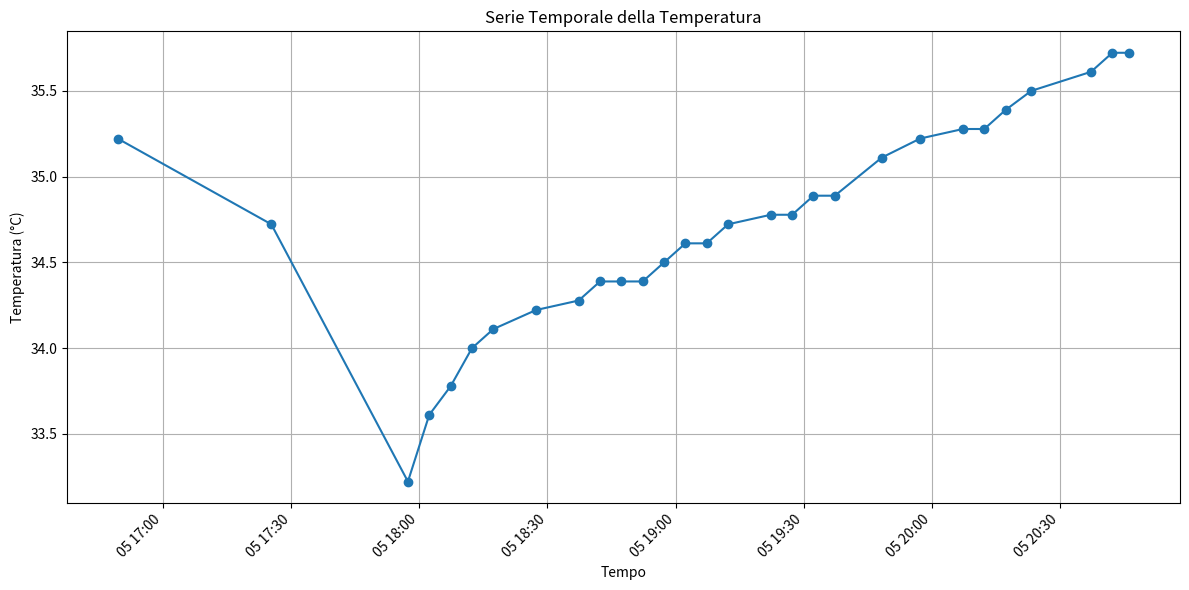

This chart was generated by the following Python code:
# Executed Code (Repaired)
# This code runs in a sandbox with injected variables (vitals, np, plt, etc.)

import numpy as np
import pandas as pd
import matplotlib.pyplot as plt
import seaborn as sns
from scipy import stats
import datetime

# Helper function to simulate sandbox save_plot
def save_plot(filename, fig=None, **kwargs):
    if not filename.endswith('.png'): filename += '.png'
    if fig is None: fig = plt.gcf()
    fig.savefig(filename, **kwargs)
    plt.close(fig)
    print(f'Saved plot to {filename}')

# Injected Variables
visit_id = '99786932'
age = 79
gender = 'F'
ethnicity = 'Asian (Non-Hispanic/Non-Latino)'
heart_rate = [(datetime.datetime(2221, 4, 5, 16, 48, 19), 76.0), (datetime.datetime(2221, 4, 5, 16, 49, 19), 73.2542372881356), (datetime.datetime(2221, 4, 5, 16, 50, 19), 73.1206896551724), (datetime.datetime(2221, 4, 5, 16, 51, 19), 79.728813559322), (datetime.datetime(2221, 4, 5, 16, 52, 19), 75.3620689655172), (datetime.datetime(2221, 4, 5, 16, 53, 19), 73.9122807017544), (datetime.datetime(2221, 4, 5, 16, 54, 19), 72.125), (datetime.datetime(2221, 4, 5, 16, 55, 19), 71.8275862068966), (datetime.datetime(2221, 4, 5, 16, 56, 19), 72.6101694915254), (datetime.datetime(2221, 4, 5, 16, 57, 19), 71.7457627118644), (datetime.datetime(2221, 4, 5, 16, 58, 19), 69.8103448275862), (datetime.datetime(2221, 4, 5, 16, 59, 19), 69.4745762711864), (datetime.datetime(2221, 4, 5, 17, 0, 19), 69.2068965517241), (datetime.datetime(2221, 4, 5, 17, 1, 19), 75.3829787234043), (datetime.datetime(2221, 4, 5, 17, 2, 19), 67.8135593220339), (datetime.datetime(2221, 4, 5, 17, 3, 19), 68.0344827586207), (datetime.datetime(2221, 4, 5, 17, 4, 19), 67.1864406779661), (datetime.datetime(2221, 4, 5, 17, 5, 19), 68.9137931034483), (datetime.datetime(2221, 4, 5, 17, 6, 19), 70.5593220338983), (datetime.datetime(2221, 4, 5, 17, 7, 19), 71.6779661016949), (datetime.datetime(2221, 4, 5, 17, 8, 19), 71.12), (datetime.datetime(2221, 4, 5, 17, 9, 19), 70.1754385964912), (datetime.datetime(2221, 4, 5, 17, 10, 19), 69.2931034482759), (datetime.datetime(2221, 4, 5, 17, 11, 19), 69.9661016949153), (datetime.datetime(2221, 4, 5, 17, 12, 19), 68.6949152542373), (datetime.datetime(2221, 4, 5, 17, 13, 19), 68.7931034482759), (datetime.datetime(2221, 4, 5, 17, 14, 19), 69.6440677966102), (datetime.datetime(2221, 4, 5, 17, 15, 19), 70.3275862068966), (datetime.datetime(2221, 4, 5, 17, 16, 19), 70.5), (datetime.datetime(2221, 4, 5, 17, 17, 19), 71.6034482758621), (datetime.datetime(2221, 4, 5, 17, 18, 19), 72.2372881355932), (datetime.datetime(2221, 4, 5, 17, 19, 19), 69.5932203389831), (datetime.datetime(2221, 4, 5, 17, 20, 19), 69.2962962962963), (datetime.datetime(2221, 4, 5, 17, 21, 19), 71.1489361702128), (datetime.datetime(2221, 4, 5, 17, 22, 19), 72.1896551724138), (datetime.datetime(2221, 4, 5, 17, 23, 19), 70.5777777777778), (datetime.datetime(2221, 4, 5, 17, 24, 19), 72.4814814814815), (datetime.datetime(2221, 4, 5, 17, 25, 19), 75.4883720930233), (datetime.datetime(2221, 4, 5, 17, 26, 19), 70.9661016949153), (datetime.datetime(2221, 4, 5, 17, 27, 19), 74.425), (datetime.datetime(2221, 4, 5, 17, 28, 19), 73.135593220339), (datetime.datetime(2221, 4, 5, 17, 29, 19), 69.8793103448276), (datetime.datetime(2221, 4, 5, 17, 30, 19), 68.3898305084746), (datetime.datetime(2221, 4, 5, 17, 31, 19), 68.4915254237288), (datetime.datetime(2221, 4, 5, 17, 32, 19), 68.0), (datetime.datetime(2221, 4, 5, 17, 33, 19), 68.7457627118644), (datetime.datetime(2221, 4, 5, 17, 34, 19), 68.3389830508475), (datetime.datetime(2221, 4, 5, 17, 35, 19), 67.1034482758621), (datetime.datetime(2221, 4, 5, 17, 36, 19), 67.3559322033898), (datetime.datetime(2221, 4, 5, 17, 37, 19), 68.6724137931035), (datetime.datetime(2221, 4, 5, 17, 38, 19), 67.864406779661), (datetime.datetime(2221, 4, 5, 17, 39, 19), 70.1914893617021), (datetime.datetime(2221, 4, 5, 17, 40, 19), 71.5172413793104), (datetime.datetime(2221, 4, 5, 17, 41, 19), 70.9152542372882), (datetime.datetime(2221, 4, 5, 17, 42, 19), 70.2068965517242), (datetime.datetime(2221, 4, 5, 17, 43, 19), 70.2181818181818), (datetime.datetime(2221, 4, 5, 17, 44, 19), 70.6923076923077), (datetime.datetime(2221, 4, 5, 17, 45, 19), 70.2545454545455), (datetime.datetime(2221, 4, 5, 17, 46, 19), 69.8), (datetime.datetime(2221, 4, 5, 17, 47, 19), 69.9310344827586), (datetime.datetime(2221, 4, 5, 17, 48, 19), 70.6949152542373), (datetime.datetime(2221, 4, 5, 17, 49, 19), 69.7796610169492), (datetime.datetime(2221, 4, 5, 17, 50, 19), 68.8793103448276), (datetime.datetime(2221, 4, 5, 17, 51, 19), 71.24), (datetime.datetime(2221, 4, 5, 17, 52, 19), 72.7254901960784), (datetime.datetime(2221, 4, 5, 17, 53, 19), 72.271186440678), (datetime.datetime(2221, 4, 5, 17, 54, 19), 70.5172413793104), (datetime.datetime(2221, 4, 5, 17, 55, 19), 71.3559322033898), (datetime.datetime(2221, 4, 5, 17, 56, 19), 68.3220338983051), (datetime.datetime(2221, 4, 5, 17, 57, 19), 71.5172413793104), (datetime.datetime(2221, 4, 5, 17, 58, 19), 71.9491525423729), (datetime.datetime(2221, 4, 5, 17, 59, 19), 70.6724137931035), (datetime.datetime(2221, 4, 5, 18, 0, 19), 74.8305084745763), (datetime.datetime(2221, 4, 5, 18, 1, 19), 73.864406779661), (datetime.datetime(2221, 4, 5, 18, 2, 19), 73.3103448275862), (datetime.datetime(2221, 4, 5, 18, 3, 19), 72.0847457627119), (datetime.datetime(2221, 4, 5, 18, 4, 19), 71.551724137931), (datetime.datetime(2221, 4, 5, 18, 5, 19), 72.5254237288136), (datetime.datetime(2221, 4, 5, 18, 6, 19), 71.6779661016949), (datetime.datetime(2221, 4, 5, 18, 7, 19), 71.4827586206897), (datetime.datetime(2221, 4, 5, 18, 8, 19), 71.5932203389831), (datetime.datetime(2221, 4, 5, 18, 9, 19), 70.4310344827586), (datetime.datetime(2221, 4, 5, 18, 10, 19), 70.5254237288136), (datetime.datetime(2221, 4, 5, 18, 11, 19), 71.6101694915254), (datetime.datetime(2221, 4, 5, 18, 12, 19), 71.448275862069), (datetime.datetime(2221, 4, 5, 18, 13, 19), 68.728813559322), (datetime.datetime(2221, 4, 5, 18, 14, 19), 71.1206896551724), (datetime.datetime(2221, 4, 5, 18, 15, 19), 70.9661016949153), (datetime.datetime(2221, 4, 5, 18, 16, 19), 70.0338983050848), (datetime.datetime(2221, 4, 5, 18, 17, 19), 68.1724137931035), (datetime.datetime(2221, 4, 5, 18, 18, 19), 68.1525423728814), (datetime.datetime(2221, 4, 5, 18, 19, 19), 68.2586206896552), (datetime.datetime(2221, 4, 5, 18, 20, 19), 68.6949152542373), (datetime.datetime(2221, 4, 5, 18, 21, 19), 67.7586206896552), (datetime.datetime(2221, 4, 5, 18, 22, 19), 67.6949152542373), (datetime.datetime(2221, 4, 5, 18, 23, 19), 67.7966101694915), (datetime.datetime(2221, 4, 5, 18, 24, 19), 71.1724137931035), (datetime.datetime(2221, 4, 5, 18, 25, 19), 75.2542372881356), (datetime.datetime(2221, 4, 5, 18, 26, 19), 72.5344827586207), (datetime.datetime(2221, 4, 5, 18, 27, 19), 72.6949152542373), (datetime.datetime(2221, 4, 5, 18, 28, 19), 71.1694915254237), (datetime.datetime(2221, 4, 5, 18, 29, 19), 69.3620689655172), (datetime.datetime(2221, 4, 5, 18, 30, 19), 69.2033898305085), (datetime.datetime(2221, 4, 5, 18, 31, 19), 71.1034482758621), (datetime.datetime(2221, 4, 5, 18, 32, 19), 69.4745762711864), (datetime.datetime(2221, 4, 5, 18, 33, 19), 69.7627118644068), (datetime.datetime(2221, 4, 5, 18, 34, 19), 69.4310344827586), (datetime.datetime(2221, 4, 5, 18, 35, 19), 71.4576271186441), (datetime.datetime(2221, 4, 5, 18, 36, 19), 72.2068965517241), (datetime.datetime(2221, 4, 5, 18, 37, 19), 70.2203389830509), (datetime.datetime(2221, 4, 5, 18, 38, 19), 68.406779661017), (datetime.datetime(2221, 4, 5, 18, 39, 19), 69.1379310344828), (datetime.datetime(2221, 4, 5, 18, 40, 19), 69.0338983050848), (datetime.datetime(2221, 4, 5, 18, 41, 19), 68.448275862069), (datetime.datetime(2221, 4, 5, 18, 42, 19), 67.6779661016949), (datetime.datetime(2221, 4, 5, 18, 43, 19), 68.3728813559322), (datetime.datetime(2221, 4, 5, 18, 44, 19), 67.0172413793104), (datetime.datetime(2221, 4, 5, 18, 45, 19), 68.0), (datetime.datetime(2221, 4, 5, 18, 46, 19), 68.4310344827586), (datetime.datetime(2221, 4, 5, 18, 47, 19), 67.4406779661017), (datetime.datetime(2221, 4, 5, 18, 48, 19), 68.6101694915254), (datetime.datetime(2221, 4, 5, 18, 49, 19), 66.8965517241379), (datetime.datetime(2221, 4, 5, 18, 50, 19), 68.9491525423729), (datetime.datetime(2221, 4, 5, 18, 51, 19), 70.7413793103448), (datetime.datetime(2221, 4, 5, 18, 52, 19), 67.9830508474576), (datetime.datetime(2221, 4, 5, 18, 53, 19), 68.1864406779661), (datetime.datetime(2221, 4, 5, 18, 54, 19), 67.5344827586207), (datetime.datetime(2221, 4, 5, 18, 55, 19), 67.0677966101695), (datetime.datetime(2221, 4, 5, 18, 56, 19), 66.7931034482759), (datetime.datetime(2221, 4, 5, 18, 57, 19), 66.8135593220339), (datetime.datetime(2221, 4, 5, 18, 58, 19), 67.6551724137931), (datetime.datetime(2221, 4, 5, 18, 59, 19), 67.8305084745763), (datetime.datetime(2221, 4, 5, 19, 0, 19), 65.2542372881356), (datetime.datetime(2221, 4, 5, 19, 1, 19), 67.6896551724138), (datetime.datetime(2221, 4, 5, 19, 2, 19), 68.2203389830509), (datetime.datetime(2221, 4, 5, 19, 3, 19), 67.8275862068966), (datetime.datetime(2221, 4, 5, 19, 4, 19), 65.593220338983), (datetime.datetime(2221, 4, 5, 19, 5, 19), 67.1864406779661), (datetime.datetime(2221, 4, 5, 19, 6, 19), 69.6206896551724), (datetime.datetime(2221, 4, 5, 19, 7, 19), 69.2542372881356), (datetime.datetime(2221, 4, 5, 19, 8, 19), 70.7758620689655), (datetime.datetime(2221, 4, 5, 19, 9, 19), 66.864406779661), (datetime.datetime(2221, 4, 5, 19, 10, 19), 65.3050847457627), (datetime.datetime(2221, 4, 5, 19, 11, 19), 68.5172413793104), (datetime.datetime(2221, 4, 5, 19, 12, 19), 69.7627118644068), (datetime.datetime(2221, 4, 5, 19, 13, 19), 68.8620689655172), (datetime.datetime(2221, 4, 5, 19, 14, 19), 64.5762711864407), (datetime.datetime(2221, 4, 5, 19, 15, 19), 67.4406779661017), (datetime.datetime(2221, 4, 5, 19, 16, 19), 67.8620689655172), (datetime.datetime(2221, 4, 5, 19, 17, 19), 65.2881355932203), (datetime.datetime(2221, 4, 5, 19, 18, 19), 64.5344827586207), (datetime.datetime(2221, 4, 5, 19, 19, 19), 68.6779661016949), (datetime.datetime(2221, 4, 5, 19, 20, 19), 72.6779661016949), (datetime.datetime(2221, 4, 5, 19, 21, 19), 68.4137931034483), (datetime.datetime(2221, 4, 5, 19, 22, 19), 65.7118644067797), (datetime.datetime(2221, 4, 5, 19, 23, 19), 67.1551724137931), (datetime.datetime(2221, 4, 5, 19, 24, 19), 69.8135593220339), (datetime.datetime(2221, 4, 5, 19, 25, 19), 65.5172413793104), (datetime.datetime(2221, 4, 5, 19, 26, 19), 68.864406779661), (datetime.datetime(2221, 4, 5, 19, 27, 19), 71.9661016949153), (datetime.datetime(2221, 4, 5, 19, 28, 19), 69.9655172413793), (datetime.datetime(2221, 4, 5, 19, 29, 19), 67.3728813559322), (datetime.datetime(2221, 4, 5, 19, 30, 19), 65.7586206896552), (datetime.datetime(2221, 4, 5, 19, 31, 19), 65.4576271186441), (datetime.datetime(2221, 4, 5, 19, 32, 19), 65.5593220338983), (datetime.datetime(2221, 4, 5, 19, 33, 19), 65.448275862069), (datetime.datetime(2221, 4, 5, 19, 34, 19), 65.135593220339), (datetime.datetime(2221, 4, 5, 19, 35, 19), 66.6896551724138), (datetime.datetime(2221, 4, 5, 19, 36, 19), 71.0677966101695), (datetime.datetime(2221, 4, 5, 19, 37, 19), 69.8813559322034), (datetime.datetime(2221, 4, 5, 19, 38, 19), 68.7758620689655), (datetime.datetime(2221, 4, 5, 19, 39, 19), 71.8474576271187), (datetime.datetime(2221, 4, 5, 19, 40, 19), 70.3965517241379), (datetime.datetime(2221, 4, 5, 19, 41, 19), 68.0847457627119), (datetime.datetime(2221, 4, 5, 19, 42, 19), 67.8983050847458), (datetime.datetime(2221, 4, 5, 19, 43, 19), 66.2241379310345), (datetime.datetime(2221, 4, 5, 19, 44, 19), 68.1864406779661), (datetime.datetime(2221, 4, 5, 19, 45, 19), 70.3448275862069), (datetime.datetime(2221, 4, 5, 19, 46, 19), 70.5423728813559), (datetime.datetime(2221, 4, 5, 19, 47, 19), 71.1864406779661), (datetime.datetime(2221, 4, 5, 19, 48, 19), 72.5689655172414), (datetime.datetime(2221, 4, 5, 19, 49, 19), 71.3898305084746), (datetime.datetime(2221, 4, 5, 19, 50, 19), 70.0344827586207), (datetime.datetime(2221, 4, 5, 19, 51, 19), 69.3898305084746), (datetime.datetime(2221, 4, 5, 19, 52, 19), 68.3728813559322), (datetime.datetime(2221, 4, 5, 19, 53, 19), 74.3275862068966), (datetime.datetime(2221, 4, 5, 19, 54, 19), 73.0847457627119), (datetime.datetime(2221, 4, 5, 19, 55, 19), 71.1724137931035), (datetime.datetime(2221, 4, 5, 19, 56, 19), 70.9152542372882), (datetime.datetime(2221, 4, 5, 19, 57, 19), 68.4406779661017), (datetime.datetime(2221, 4, 5, 19, 58, 19), 74.0344827586207), (datetime.datetime(2221, 4, 5, 19, 59, 19), 73.0338983050848), (datetime.datetime(2221, 4, 5, 20, 0, 19), 71.3103448275862), (datetime.datetime(2221, 4, 5, 20, 1, 19), 71.135593220339), (datetime.datetime(2221, 4, 5, 20, 2, 19), 69.6896551724138), (datetime.datetime(2221, 4, 5, 20, 3, 19), 72.1525423728814), (datetime.datetime(2221, 4, 5, 20, 4, 19), 73.728813559322), (datetime.datetime(2221, 4, 5, 20, 5, 19), 71.8275862068966), (datetime.datetime(2221, 4, 5, 20, 6, 19), 71.271186440678), (datetime.datetime(2221, 4, 5, 20, 7, 19), 71.8793103448276), (datetime.datetime(2221, 4, 5, 20, 8, 19), 70.9830508474576), (datetime.datetime(2221, 4, 5, 20, 9, 19), 68.4745762711864), (datetime.datetime(2221, 4, 5, 20, 10, 19), 75.0), (datetime.datetime(2221, 4, 5, 20, 11, 19), 76.6779661016949), (datetime.datetime(2221, 4, 5, 20, 12, 19), 73.8620689655172), (datetime.datetime(2221, 4, 5, 20, 13, 19), 75.4576271186441), (datetime.datetime(2221, 4, 5, 20, 14, 19), 76.0169491525424), (datetime.datetime(2221, 4, 5, 20, 15, 19), 75.551724137931), (datetime.datetime(2221, 4, 5, 20, 16, 19), 74.728813559322), (datetime.datetime(2221, 4, 5, 20, 17, 19), 74.8965517241379), (datetime.datetime(2221, 4, 5, 20, 18, 19), 73.9661016949153), (datetime.datetime(2221, 4, 5, 20, 19, 19), 75.1724137931035), (datetime.datetime(2221, 4, 5, 20, 20, 19), 76.1525423728814), (datetime.datetime(2221, 4, 5, 20, 21, 19), 74.5762711864407), (datetime.datetime(2221, 4, 5, 20, 22, 19), 73.4655172413793), (datetime.datetime(2221, 4, 5, 20, 23, 19), 73.5254237288136), (datetime.datetime(2221, 4, 5, 20, 24, 19), 69.5084745762712), (datetime.datetime(2221, 4, 5, 20, 25, 19), 71.7758620689655), (datetime.datetime(2221, 4, 5, 20, 26, 19), 71.5423728813559), (datetime.datetime(2221, 4, 5, 20, 27, 19), 75.8275862068966), (datetime.datetime(2221, 4, 5, 20, 28, 19), 74.4915254237288), (datetime.datetime(2221, 4, 5, 20, 29, 19), 73.8983050847458), (datetime.datetime(2221, 4, 5, 20, 30, 19), 76.0172413793104), (datetime.datetime(2221, 4, 5, 20, 31, 19), 75.3898305084746), (datetime.datetime(2221, 4, 5, 20, 32, 19), 73.7931034482759), (datetime.datetime(2221, 4, 5, 20, 33, 19), 75.2881355932203), (datetime.datetime(2221, 4, 5, 20, 34, 19), 78.1206896551724), (datetime.datetime(2221, 4, 5, 20, 35, 19), 76.2033898305085), (datetime.datetime(2221, 4, 5, 20, 36, 19), 76.6779661016949), (datetime.datetime(2221, 4, 5, 20, 37, 19), 73.9827586206897), (datetime.datetime(2221, 4, 5, 20, 38, 19), 71.728813559322), (datetime.datetime(2221, 4, 5, 20, 39, 19), 74.3448275862069), (datetime.datetime(2221, 4, 5, 20, 40, 19), 75.1016949152542), (datetime.datetime(2221, 4, 5, 20, 41, 19), 75.7966101694915), (datetime.datetime(2221, 4, 5, 20, 42, 19), 75.3448275862069), (datetime.datetime(2221, 4, 5, 20, 43, 19), 72.8983050847458), (datetime.datetime(2221, 4, 5, 20, 44, 19), 75.6551724137931), (datetime.datetime(2221, 4, 5, 20, 45, 19), 72.4406779661017), (datetime.datetime(2221, 4, 5, 20, 46, 19), 75.3898305084746)]
systolic_bp = [(datetime.datetime(2221, 4, 5, 16, 48, 19), 67.0), (datetime.datetime(2221, 4, 5, 16, 49, 19), 63.0), (datetime.datetime(2221, 4, 5, 16, 50, 19), 63.0), (datetime.datetime(2221, 4, 5, 16, 52, 19), 81.0), (datetime.datetime(2221, 4, 5, 16, 54, 19), 75.0), (datetime.datetime(2221, 4, 5, 16, 56, 19), 69.0), (datetime.datetime(2221, 4, 5, 16, 58, 19), 75.0), (datetime.datetime(2221, 4, 5, 17, 0, 19), 81.0), (datetime.datetime(2221, 4, 5, 17, 2, 19), 88.0), (datetime.datetime(2221, 4, 5, 17, 4, 19), 83.0), (datetime.datetime(2221, 4, 5, 17, 6, 19), 89.0), (datetime.datetime(2221, 4, 5, 17, 8, 19), 89.0), (datetime.datetime(2221, 4, 5, 17, 10, 19), 78.0), (datetime.datetime(2221, 4, 5, 17, 12, 19), 87.0), (datetime.datetime(2221, 4, 5, 17, 13, 19), 96.0), (datetime.datetime(2221, 4, 5, 17, 25, 19), 96.0), (datetime.datetime(2221, 4, 5, 17, 42, 19), 85.0), (datetime.datetime(2221, 4, 5, 17, 43, 19), 85.0), (datetime.datetime(2221, 4, 5, 17, 57, 19), 80.0), (datetime.datetime(2221, 4, 5, 17, 58, 19), 80.0), (datetime.datetime(2221, 4, 5, 18, 12, 19), 78.0), (datetime.datetime(2221, 4, 5, 18, 13, 19), 78.0), (datetime.datetime(2221, 4, 5, 18, 17, 19), 72.0), (datetime.datetime(2221, 4, 5, 18, 22, 19), 72.0), (datetime.datetime(2221, 4, 5, 18, 27, 19), 72.0), (datetime.datetime(2221, 4, 5, 18, 37, 19), 78.0), (datetime.datetime(2221, 4, 5, 18, 42, 19), 74.0), (datetime.datetime(2221, 4, 5, 18, 43, 19), 74.0), (datetime.datetime(2221, 4, 5, 18, 47, 19), 77.0), (datetime.datetime(2221, 4, 5, 18, 51, 19), 77.0), (datetime.datetime(2221, 4, 5, 18, 52, 19), 75.0), (datetime.datetime(2221, 4, 5, 18, 53, 19), 75.0), (datetime.datetime(2221, 4, 5, 18, 57, 19), 75.0), (datetime.datetime(2221, 4, 5, 18, 58, 19), 75.0), (datetime.datetime(2221, 4, 5, 19, 2, 19), 76.0), (datetime.datetime(2221, 4, 5, 19, 3, 19), 76.0), (datetime.datetime(2221, 4, 5, 19, 7, 19), 78.0), (datetime.datetime(2221, 4, 5, 19, 8, 19), 78.0), (datetime.datetime(2221, 4, 5, 19, 12, 19), 81.0), (datetime.datetime(2221, 4, 5, 19, 13, 19), 81.0), (datetime.datetime(2221, 4, 5, 19, 18, 19), 75.0), (datetime.datetime(2221, 4, 5, 19, 20, 19), 85.0), (datetime.datetime(2221, 4, 5, 19, 22, 19), 73.0), (datetime.datetime(2221, 4, 5, 19, 23, 19), 73.0), (datetime.datetime(2221, 4, 5, 19, 27, 19), 85.0), (datetime.datetime(2221, 4, 5, 19, 28, 19), 85.0), (datetime.datetime(2221, 4, 5, 19, 32, 19), 79.0), (datetime.datetime(2221, 4, 5, 19, 33, 19), 79.0), (datetime.datetime(2221, 4, 5, 19, 37, 19), 83.0), (datetime.datetime(2221, 4, 5, 19, 38, 19), 83.0), (datetime.datetime(2221, 4, 5, 19, 43, 19), 78.0), (datetime.datetime(2221, 4, 5, 19, 48, 19), 90.0), (datetime.datetime(2221, 4, 5, 19, 53, 19), 89.0), (datetime.datetime(2221, 4, 5, 19, 57, 19), 84.0), (datetime.datetime(2221, 4, 5, 19, 58, 19), 84.0), (datetime.datetime(2221, 4, 5, 20, 3, 19), 89.0), (datetime.datetime(2221, 4, 5, 20, 7, 19), 85.0), (datetime.datetime(2221, 4, 5, 20, 8, 19), 85.0), (datetime.datetime(2221, 4, 5, 20, 12, 19), 82.0), (datetime.datetime(2221, 4, 5, 20, 13, 19), 82.0), (datetime.datetime(2221, 4, 5, 20, 17, 19), 78.0), (datetime.datetime(2221, 4, 5, 20, 18, 19), 78.0), (datetime.datetime(2221, 4, 5, 20, 23, 19), 82.0), (datetime.datetime(2221, 4, 5, 20, 28, 19), 79.0), (datetime.datetime(2221, 4, 5, 20, 33, 19), 81.0), (datetime.datetime(2221, 4, 5, 20, 37, 19), 82.0), (datetime.datetime(2221, 4, 5, 20, 38, 19), 82.0), (datetime.datetime(2221, 4, 5, 20, 42, 19), 84.0), (datetime.datetime(2221, 4, 5, 20, 43, 19), 84.0), (datetime.datetime(2221, 4, 5, 20, 46, 19), 87.0)]
diastolic_bp = [(datetime.datetime(2221, 4, 5, 16, 48, 19), 44.0), (datetime.datetime(2221, 4, 5, 16, 49, 19), 41.0), (datetime.datetime(2221, 4, 5, 16, 50, 19), 41.0), (datetime.datetime(2221, 4, 5, 16, 52, 19), 47.0), (datetime.datetime(2221, 4, 5, 16, 54, 19), 51.0), (datetime.datetime(2221, 4, 5, 16, 56, 19), 43.0), (datetime.datetime(2221, 4, 5, 16, 58, 19), 54.0), (datetime.datetime(2221, 4, 5, 17, 0, 19), 48.0), (datetime.datetime(2221, 4, 5, 17, 2, 19), 46.0), (datetime.datetime(2221, 4, 5, 17, 4, 19), 48.0), (datetime.datetime(2221, 4, 5, 17, 6, 19), 46.0), (datetime.datetime(2221, 4, 5, 17, 10, 19), 61.0), (datetime.datetime(2221, 4, 5, 17, 12, 19), 51.0), (datetime.datetime(2221, 4, 5, 17, 13, 19), 50.0), (datetime.datetime(2221, 4, 5, 17, 25, 19), 50.0), (datetime.datetime(2221, 4, 5, 17, 42, 19), 55.0), (datetime.datetime(2221, 4, 5, 17, 43, 19), 55.0), (datetime.datetime(2221, 4, 5, 17, 57, 19), 50.0), (datetime.datetime(2221, 4, 5, 17, 58, 19), 50.0), (datetime.datetime(2221, 4, 5, 18, 12, 19), 43.0), (datetime.datetime(2221, 4, 5, 18, 13, 19), 43.0), (datetime.datetime(2221, 4, 5, 18, 17, 19), 45.0), (datetime.datetime(2221, 4, 5, 18, 22, 19), 47.0), (datetime.datetime(2221, 4, 5, 18, 27, 19), 47.0), (datetime.datetime(2221, 4, 5, 18, 37, 19), 42.0), (datetime.datetime(2221, 4, 5, 18, 42, 19), 47.0), (datetime.datetime(2221, 4, 5, 18, 43, 19), 47.0), (datetime.datetime(2221, 4, 5, 18, 47, 19), 50.0), (datetime.datetime(2221, 4, 5, 18, 51, 19), 50.0), (datetime.datetime(2221, 4, 5, 18, 52, 19), 46.0), (datetime.datetime(2221, 4, 5, 18, 53, 19), 46.0), (datetime.datetime(2221, 4, 5, 18, 57, 19), 45.0), (datetime.datetime(2221, 4, 5, 18, 58, 19), 45.0), (datetime.datetime(2221, 4, 5, 19, 2, 19), 48.0), (datetime.datetime(2221, 4, 5, 19, 3, 19), 48.0), (datetime.datetime(2221, 4, 5, 19, 7, 19), 46.0), (datetime.datetime(2221, 4, 5, 19, 8, 19), 46.0), (datetime.datetime(2221, 4, 5, 19, 12, 19), 51.0), (datetime.datetime(2221, 4, 5, 19, 13, 19), 51.0), (datetime.datetime(2221, 4, 5, 19, 18, 19), 45.0), (datetime.datetime(2221, 4, 5, 19, 20, 19), 48.0), (datetime.datetime(2221, 4, 5, 19, 22, 19), 45.0), (datetime.datetime(2221, 4, 5, 19, 23, 19), 45.0), (datetime.datetime(2221, 4, 5, 19, 27, 19), 49.0), (datetime.datetime(2221, 4, 5, 19, 28, 19), 49.0), (datetime.datetime(2221, 4, 5, 19, 32, 19), 48.0), (datetime.datetime(2221, 4, 5, 19, 33, 19), 48.0), (datetime.datetime(2221, 4, 5, 19, 37, 19), 50.0), (datetime.datetime(2221, 4, 5, 19, 38, 19), 50.0), (datetime.datetime(2221, 4, 5, 19, 43, 19), 48.0), (datetime.datetime(2221, 4, 5, 19, 48, 19), 52.0), (datetime.datetime(2221, 4, 5, 19, 53, 19), 56.0), (datetime.datetime(2221, 4, 5, 19, 57, 19), 48.0), (datetime.datetime(2221, 4, 5, 19, 58, 19), 48.0), (datetime.datetime(2221, 4, 5, 20, 3, 19), 54.0), (datetime.datetime(2221, 4, 5, 20, 7, 19), 50.0), (datetime.datetime(2221, 4, 5, 20, 8, 19), 50.0), (datetime.datetime(2221, 4, 5, 20, 12, 19), 52.0), (datetime.datetime(2221, 4, 5, 20, 13, 19), 52.0), (datetime.datetime(2221, 4, 5, 20, 17, 19), 47.0), (datetime.datetime(2221, 4, 5, 20, 18, 19), 47.0), (datetime.datetime(2221, 4, 5, 20, 28, 19), 49.0), (datetime.datetime(2221, 4, 5, 20, 33, 19), 43.0), (datetime.datetime(2221, 4, 5, 20, 37, 19), 48.0), (datetime.datetime(2221, 4, 5, 20, 38, 19), 48.0), (datetime.datetime(2221, 4, 5, 20, 42, 19), 47.0), (datetime.datetime(2221, 4, 5, 20, 43, 19), 47.0), (datetime.datetime(2221, 4, 5, 20, 46, 19), 52.0)]
spo2 = [(datetime.datetime(2221, 4, 5, 16, 51, 19), 97.0), (datetime.datetime(2221, 4, 5, 16, 52, 19), 94.4), (datetime.datetime(2221, 4, 5, 17, 1, 19), 82.8648648648649), (datetime.datetime(2221, 4, 5, 17, 3, 19), 99.125), (datetime.datetime(2221, 4, 5, 17, 4, 19), 99.1111111111111), (datetime.datetime(2221, 4, 5, 17, 5, 19), 98.625), (datetime.datetime(2221, 4, 5, 17, 6, 19), 86.7142857142857), (datetime.datetime(2221, 4, 5, 17, 7, 19), 85.9444444444445), (datetime.datetime(2221, 4, 5, 17, 10, 19), 98.75), (datetime.datetime(2221, 4, 5, 17, 17, 19), 100.0), (datetime.datetime(2221, 4, 5, 17, 25, 19), 100.0), (datetime.datetime(2221, 4, 5, 17, 32, 19), 100.0), (datetime.datetime(2221, 4, 5, 17, 35, 19), 100.0), (datetime.datetime(2221, 4, 5, 17, 36, 19), 100.0), (datetime.datetime(2221, 4, 5, 17, 37, 19), 100.0), (datetime.datetime(2221, 4, 5, 17, 38, 19), 100.0), (datetime.datetime(2221, 4, 5, 17, 39, 19), 100.0), (datetime.datetime(2221, 4, 5, 17, 41, 19), 100.0), (datetime.datetime(2221, 4, 5, 17, 42, 19), 100.0), (datetime.datetime(2221, 4, 5, 17, 43, 19), 100.0), (datetime.datetime(2221, 4, 5, 17, 45, 19), 100.0), (datetime.datetime(2221, 4, 5, 17, 46, 19), 100.0), (datetime.datetime(2221, 4, 5, 17, 47, 19), 100.0), (datetime.datetime(2221, 4, 5, 17, 49, 19), 100.0), (datetime.datetime(2221, 4, 5, 17, 50, 19), 100.0), (datetime.datetime(2221, 4, 5, 17, 51, 19), 100.0), (datetime.datetime(2221, 4, 5, 17, 57, 19), 99.0), (datetime.datetime(2221, 4, 5, 17, 58, 19), 81.2), (datetime.datetime(2221, 4, 5, 17, 59, 19), 95.0), (datetime.datetime(2221, 4, 5, 18, 2, 19), 100.0), (datetime.datetime(2221, 4, 5, 18, 3, 19), 99.15), (datetime.datetime(2221, 4, 5, 18, 4, 19), 100.0), (datetime.datetime(2221, 4, 5, 18, 5, 19), 100.0), (datetime.datetime(2221, 4, 5, 18, 6, 19), 99.0), (datetime.datetime(2221, 4, 5, 18, 11, 19), 98.35), (datetime.datetime(2221, 4, 5, 18, 12, 19), 97.0), (datetime.datetime(2221, 4, 5, 18, 13, 19), 72.125), (datetime.datetime(2221, 4, 5, 18, 14, 19), 77.4615384615385), (datetime.datetime(2221, 4, 5, 18, 17, 19), 99.0), (datetime.datetime(2221, 4, 5, 18, 18, 19), 99.0), (datetime.datetime(2221, 4, 5, 18, 19, 19), 100.0), (datetime.datetime(2221, 4, 5, 18, 20, 19), 100.0), (datetime.datetime(2221, 4, 5, 18, 22, 19), 100.0), (datetime.datetime(2221, 4, 5, 18, 24, 19), 98.4047619047619), (datetime.datetime(2221, 4, 5, 18, 27, 19), 100.0), (datetime.datetime(2221, 4, 5, 18, 28, 19), 100.0), (datetime.datetime(2221, 4, 5, 18, 29, 19), 97.6538461538462), (datetime.datetime(2221, 4, 5, 18, 30, 19), 100.0), (datetime.datetime(2221, 4, 5, 18, 31, 19), 100.0), (datetime.datetime(2221, 4, 5, 18, 32, 19), 91.4782608695652), (datetime.datetime(2221, 4, 5, 18, 33, 19), 86.0), (datetime.datetime(2221, 4, 5, 18, 37, 19), 100.0), (datetime.datetime(2221, 4, 5, 18, 43, 19), 100.0), (datetime.datetime(2221, 4, 5, 18, 50, 19), 100.0), (datetime.datetime(2221, 4, 5, 18, 52, 19), 100.0), (datetime.datetime(2221, 4, 5, 18, 53, 19), 100.0), (datetime.datetime(2221, 4, 5, 18, 58, 19), 100.0), (datetime.datetime(2221, 4, 5, 19, 2, 19), 100.0), (datetime.datetime(2221, 4, 5, 19, 3, 19), 100.0), (datetime.datetime(2221, 4, 5, 19, 5, 19), 100.0), (datetime.datetime(2221, 4, 5, 19, 6, 19), 100.0), (datetime.datetime(2221, 4, 5, 19, 7, 19), 100.0), (datetime.datetime(2221, 4, 5, 19, 8, 19), 100.0), (datetime.datetime(2221, 4, 5, 19, 9, 19), 100.0), (datetime.datetime(2221, 4, 5, 19, 10, 19), 100.0), (datetime.datetime(2221, 4, 5, 19, 12, 19), 100.0), (datetime.datetime(2221, 4, 5, 19, 13, 19), 100.0), (datetime.datetime(2221, 4, 5, 19, 14, 19), 100.0), (datetime.datetime(2221, 4, 5, 19, 18, 19), 100.0), (datetime.datetime(2221, 4, 5, 19, 19, 19), 100.0), (datetime.datetime(2221, 4, 5, 19, 20, 19), 100.0), (datetime.datetime(2221, 4, 5, 19, 21, 19), 100.0), (datetime.datetime(2221, 4, 5, 19, 22, 19), 100.0), (datetime.datetime(2221, 4, 5, 19, 24, 19), 100.0), (datetime.datetime(2221, 4, 5, 19, 26, 19), 100.0), (datetime.datetime(2221, 4, 5, 19, 27, 19), 100.0), (datetime.datetime(2221, 4, 5, 19, 28, 19), 100.0), (datetime.datetime(2221, 4, 5, 19, 30, 19), 100.0), (datetime.datetime(2221, 4, 5, 19, 33, 19), 100.0), (datetime.datetime(2221, 4, 5, 19, 35, 19), 100.0), (datetime.datetime(2221, 4, 5, 19, 36, 19), 100.0), (datetime.datetime(2221, 4, 5, 19, 37, 19), 100.0), (datetime.datetime(2221, 4, 5, 19, 38, 19), 100.0), (datetime.datetime(2221, 4, 5, 19, 39, 19), 100.0), (datetime.datetime(2221, 4, 5, 19, 40, 19), 100.0), (datetime.datetime(2221, 4, 5, 19, 41, 19), 100.0), (datetime.datetime(2221, 4, 5, 19, 42, 19), 100.0), (datetime.datetime(2221, 4, 5, 19, 43, 19), 100.0), (datetime.datetime(2221, 4, 5, 19, 44, 19), 100.0), (datetime.datetime(2221, 4, 5, 19, 45, 19), 100.0), (datetime.datetime(2221, 4, 5, 19, 46, 19), 99.421052631579), (datetime.datetime(2221, 4, 5, 19, 47, 19), 99.9230769230769), (datetime.datetime(2221, 4, 5, 19, 48, 19), 99.8780487804878), (datetime.datetime(2221, 4, 5, 19, 49, 19), 100.0), (datetime.datetime(2221, 4, 5, 19, 50, 19), 100.0), (datetime.datetime(2221, 4, 5, 19, 51, 19), 100.0), (datetime.datetime(2221, 4, 5, 19, 52, 19), 100.0), (datetime.datetime(2221, 4, 5, 19, 53, 19), 100.0), (datetime.datetime(2221, 4, 5, 19, 56, 19), 97.5454545454546), (datetime.datetime(2221, 4, 5, 19, 57, 19), 96.4), (datetime.datetime(2221, 4, 5, 19, 58, 19), 100.0), (datetime.datetime(2221, 4, 5, 19, 59, 19), 99.0), (datetime.datetime(2221, 4, 5, 20, 0, 19), 100.0), (datetime.datetime(2221, 4, 5, 20, 1, 19), 100.0), (datetime.datetime(2221, 4, 5, 20, 2, 19), 100.0), (datetime.datetime(2221, 4, 5, 20, 3, 19), 100.0), (datetime.datetime(2221, 4, 5, 20, 6, 19), 99.8333333333333), (datetime.datetime(2221, 4, 5, 20, 7, 19), 98.6122448979592), (datetime.datetime(2221, 4, 5, 20, 8, 19), 93.5), (datetime.datetime(2221, 4, 5, 20, 12, 19), 97.5), (datetime.datetime(2221, 4, 5, 20, 13, 19), 96.8108108108108), (datetime.datetime(2221, 4, 5, 20, 16, 19), 100.0), (datetime.datetime(2221, 4, 5, 20, 17, 19), 100.0), (datetime.datetime(2221, 4, 5, 20, 18, 19), 99.0434782608696), (datetime.datetime(2221, 4, 5, 20, 19, 19), 99.0555555555556), (datetime.datetime(2221, 4, 5, 20, 20, 19), 98.8222222222222), (datetime.datetime(2221, 4, 5, 20, 21, 19), 99.593220338983), (datetime.datetime(2221, 4, 5, 20, 22, 19), 99.3965517241379), (datetime.datetime(2221, 4, 5, 20, 23, 19), 99.7826086956522), (datetime.datetime(2221, 4, 5, 20, 24, 19), 99.9152542372881), (datetime.datetime(2221, 4, 5, 20, 25, 19), 99.448275862069), (datetime.datetime(2221, 4, 5, 20, 26, 19), 99.2881355932203), (datetime.datetime(2221, 4, 5, 20, 27, 19), 99.4827586206896), (datetime.datetime(2221, 4, 5, 20, 28, 19), 98.5925925925926), (datetime.datetime(2221, 4, 5, 20, 29, 19), 99.75), (datetime.datetime(2221, 4, 5, 20, 30, 19), 99.1896551724138), (datetime.datetime(2221, 4, 5, 20, 31, 19), 99.1016949152542), (datetime.datetime(2221, 4, 5, 20, 32, 19), 99.2931034482759), (datetime.datetime(2221, 4, 5, 20, 33, 19), 98.7741935483871), (datetime.datetime(2221, 4, 5, 20, 34, 19), 98.6491228070176), (datetime.datetime(2221, 4, 5, 20, 35, 19), 98.5593220338983), (datetime.datetime(2221, 4, 5, 20, 36, 19), 98.8983050847458), (datetime.datetime(2221, 4, 5, 20, 37, 19), 98.8103448275862), (datetime.datetime(2221, 4, 5, 20, 38, 19), 98.9622641509434), (datetime.datetime(2221, 4, 5, 20, 39, 19), 99.1379310344828), (datetime.datetime(2221, 4, 5, 20, 40, 19), 99.135593220339), (datetime.datetime(2221, 4, 5, 20, 41, 19), 98.7272727272727), (datetime.datetime(2221, 4, 5, 20, 42, 19), 98.6078431372549), (datetime.datetime(2221, 4, 5, 20, 43, 19), 99.2083333333333), (datetime.datetime(2221, 4, 5, 20, 44, 19), 99.2068965517242), (datetime.datetime(2221, 4, 5, 20, 45, 19), 99.1864406779661), (datetime.datetime(2221, 4, 5, 20, 46, 19), 99.0178571428572)]
respiratory_rate = [(datetime.datetime(2221, 4, 5, 16, 51, 19), 22.0), (datetime.datetime(2221, 4, 5, 16, 58, 19), 15.448275862069), (datetime.datetime(2221, 4, 5, 16, 59, 19), 15.1694915254237), (datetime.datetime(2221, 4, 5, 17, 0, 19), 15.2758620689655), (datetime.datetime(2221, 4, 5, 17, 1, 19), 15.7457627118644), (datetime.datetime(2221, 4, 5, 17, 2, 19), 14.5423728813559), (datetime.datetime(2221, 4, 5, 17, 3, 19), 14.2068965517241), (datetime.datetime(2221, 4, 5, 17, 4, 19), 14.0), (datetime.datetime(2221, 4, 5, 17, 5, 19), 13.7758620689655), (datetime.datetime(2221, 4, 5, 17, 6, 19), 13.5762711864407), (datetime.datetime(2221, 4, 5, 17, 7, 19), 14.0169491525424), (datetime.datetime(2221, 4, 5, 17, 8, 19), 13.3103448275862), (datetime.datetime(2221, 4, 5, 17, 9, 19), 12.7796610169492), (datetime.datetime(2221, 4, 5, 17, 10, 19), 14.551724137931), (datetime.datetime(2221, 4, 5, 17, 11, 19), 15.3220338983051), (datetime.datetime(2221, 4, 5, 17, 12, 19), 13.8305084745763), (datetime.datetime(2221, 4, 5, 17, 13, 19), 13.3103448275862), (datetime.datetime(2221, 4, 5, 17, 14, 19), 13.4915254237288), (datetime.datetime(2221, 4, 5, 17, 15, 19), 12.7586206896552), (datetime.datetime(2221, 4, 5, 17, 16, 19), 12.3389830508475), (datetime.datetime(2221, 4, 5, 17, 17, 19), 13.4655172413793), (datetime.datetime(2221, 4, 5, 17, 18, 19), 13.2542372881356), (datetime.datetime(2221, 4, 5, 17, 19, 19), 13.1525423728814), (datetime.datetime(2221, 4, 5, 17, 20, 19), 13.3275862068966), (datetime.datetime(2221, 4, 5, 17, 21, 19), 14.5084745762712), (datetime.datetime(2221, 4, 5, 17, 22, 19), 13.5344827586207), (datetime.datetime(2221, 4, 5, 17, 23, 19), 16.2881355932203), (datetime.datetime(2221, 4, 5, 17, 24, 19), 13.4745762711864), (datetime.datetime(2221, 4, 5, 17, 25, 19), 13.7068965517241), (datetime.datetime(2221, 4, 5, 17, 26, 19), 13.2203389830509), (datetime.datetime(2221, 4, 5, 17, 27, 19), 13.5344827586207), (datetime.datetime(2221, 4, 5, 17, 28, 19), 13.6949152542373), (datetime.datetime(2221, 4, 5, 17, 29, 19), 13.9310344827586), (datetime.datetime(2221, 4, 5, 17, 30, 19), 13.9830508474576), (datetime.datetime(2221, 4, 5, 17, 31, 19), 13.4406779661017), (datetime.datetime(2221, 4, 5, 17, 32, 19), 14.0), (datetime.datetime(2221, 4, 5, 17, 33, 19), 14.4237288135593), (datetime.datetime(2221, 4, 5, 17, 34, 19), 14.0), (datetime.datetime(2221, 4, 5, 17, 35, 19), 13.7758620689655), (datetime.datetime(2221, 4, 5, 17, 36, 19), 13.5423728813559), (datetime.datetime(2221, 4, 5, 17, 37, 19), 13.6724137931034), (datetime.datetime(2221, 4, 5, 17, 38, 19), 13.1694915254237), (datetime.datetime(2221, 4, 5, 17, 39, 19), 14.1186440677966), (datetime.datetime(2221, 4, 5, 17, 40, 19), 13.9137931034483), (datetime.datetime(2221, 4, 5, 17, 41, 19), 13.6949152542373), (datetime.datetime(2221, 4, 5, 17, 42, 19), 13.8965517241379), (datetime.datetime(2221, 4, 5, 17, 43, 19), 14.3050847457627), (datetime.datetime(2221, 4, 5, 17, 44, 19), 14.1694915254237), (datetime.datetime(2221, 4, 5, 17, 45, 19), 14.5172413793103), (datetime.datetime(2221, 4, 5, 17, 46, 19), 14.1864406779661), (datetime.datetime(2221, 4, 5, 17, 47, 19), 14.7241379310345), (datetime.datetime(2221, 4, 5, 17, 48, 19), 14.9322033898305), (datetime.datetime(2221, 4, 5, 17, 49, 19), 13.9322033898305), (datetime.datetime(2221, 4, 5, 17, 50, 19), 14.0), (datetime.datetime(2221, 4, 5, 17, 51, 19), 15.2372881355932), (datetime.datetime(2221, 4, 5, 17, 52, 19), 15.4827586206897), (datetime.datetime(2221, 4, 5, 17, 53, 19), 15.3728813559322), (datetime.datetime(2221, 4, 5, 17, 54, 19), 14.948275862069), (datetime.datetime(2221, 4, 5, 17, 55, 19), 14.4576271186441), (datetime.datetime(2221, 4, 5, 17, 56, 19), 15.0), (datetime.datetime(2221, 4, 5, 17, 57, 19), 16.2586206896552), (datetime.datetime(2221, 4, 5, 17, 58, 19), 16.0508474576271), (datetime.datetime(2221, 4, 5, 17, 59, 19), 14.6551724137931), (datetime.datetime(2221, 4, 5, 18, 0, 19), 17.0), (datetime.datetime(2221, 4, 5, 18, 1, 19), 16.4745762711864), (datetime.datetime(2221, 4, 5, 18, 2, 19), 17.3448275862069), (datetime.datetime(2221, 4, 5, 18, 3, 19), 16.6949152542373), (datetime.datetime(2221, 4, 5, 18, 4, 19), 16.5172413793103), (datetime.datetime(2221, 4, 5, 18, 5, 19), 16.7966101694915), (datetime.datetime(2221, 4, 5, 18, 6, 19), 16.3220338983051), (datetime.datetime(2221, 4, 5, 18, 7, 19), 14.5344827586207), (datetime.datetime(2221, 4, 5, 18, 8, 19), 15.9152542372881), (datetime.datetime(2221, 4, 5, 18, 9, 19), 16.4137931034483), (datetime.datetime(2221, 4, 5, 18, 10, 19), 16.3389830508475), (datetime.datetime(2221, 4, 5, 18, 11, 19), 14.4745762711864), (datetime.datetime(2221, 4, 5, 18, 12, 19), 15.7586206896552), (datetime.datetime(2221, 4, 5, 18, 13, 19), 14.9661016949153), (datetime.datetime(2221, 4, 5, 18, 14, 19), 15.2068965517241), (datetime.datetime(2221, 4, 5, 18, 15, 19), 14.7457627118644), (datetime.datetime(2221, 4, 5, 18, 16, 19), 15.4915254237288), (datetime.datetime(2221, 4, 5, 18, 17, 19), 16.0), (datetime.datetime(2221, 4, 5, 18, 18, 19), 15.7457627118644), (datetime.datetime(2221, 4, 5, 18, 19, 19), 16.0862068965517), (datetime.datetime(2221, 4, 5, 18, 20, 19), 17.3389830508475), (datetime.datetime(2221, 4, 5, 18, 21, 19), 16.0), (datetime.datetime(2221, 4, 5, 18, 22, 19), 16.3559322033898), (datetime.datetime(2221, 4, 5, 18, 23, 19), 15.5932203389831), (datetime.datetime(2221, 4, 5, 18, 24, 19), 16.5), (datetime.datetime(2221, 4, 5, 18, 25, 19), 17.8983050847458), (datetime.datetime(2221, 4, 5, 18, 26, 19), 17.7586206896552), (datetime.datetime(2221, 4, 5, 18, 27, 19), 17.4915254237288), (datetime.datetime(2221, 4, 5, 18, 28, 19), 16.0), (datetime.datetime(2221, 4, 5, 18, 29, 19), 13.2241379310345), (datetime.datetime(2221, 4, 5, 18, 30, 19), 15.6271186440678), (datetime.datetime(2221, 4, 5, 18, 31, 19), 16.7068965517241), (datetime.datetime(2221, 4, 5, 18, 32, 19), 15.5762711864407), (datetime.datetime(2221, 4, 5, 18, 33, 19), 15.9322033898305), (datetime.datetime(2221, 4, 5, 18, 34, 19), 16.0), (datetime.datetime(2221, 4, 5, 18, 35, 19), 15.6101694915254), (datetime.datetime(2221, 4, 5, 18, 36, 19), 15.9310344827586), (datetime.datetime(2221, 4, 5, 18, 37, 19), 17.3898305084746), (datetime.datetime(2221, 4, 5, 18, 38, 19), 15.6610169491525), (datetime.datetime(2221, 4, 5, 18, 39, 19), 14.8620689655172), (datetime.datetime(2221, 4, 5, 18, 40, 19), 16.0), (datetime.datetime(2221, 4, 5, 18, 41, 19), 15.2758620689655), (datetime.datetime(2221, 4, 5, 18, 42, 19), 15.4915254237288), (datetime.datetime(2221, 4, 5, 18, 43, 19), 15.5423728813559), (datetime.datetime(2221, 4, 5, 18, 44, 19), 15.1551724137931), (datetime.datetime(2221, 4, 5, 18, 45, 19), 15.0677966101695), (datetime.datetime(2221, 4, 5, 18, 46, 19), 15.0), (datetime.datetime(2221, 4, 5, 18, 47, 19), 14.9322033898305), (datetime.datetime(2221, 4, 5, 18, 48, 19), 15.5762711864407), (datetime.datetime(2221, 4, 5, 18, 49, 19), 15.0172413793103), (datetime.datetime(2221, 4, 5, 18, 50, 19), 15.2542372881356), (datetime.datetime(2221, 4, 5, 18, 51, 19), 16.3275862068966), (datetime.datetime(2221, 4, 5, 18, 52, 19), 15.8135593220339), (datetime.datetime(2221, 4, 5, 18, 53, 19), 15.6610169491525), (datetime.datetime(2221, 4, 5, 18, 54, 19), 14.8103448275862), (datetime.datetime(2221, 4, 5, 18, 55, 19), 14.864406779661), (datetime.datetime(2221, 4, 5, 18, 56, 19), 14.7241379310345), (datetime.datetime(2221, 4, 5, 18, 57, 19), 14.3220338983051), (datetime.datetime(2221, 4, 5, 18, 58, 19), 15.0), (datetime.datetime(2221, 4, 5, 18, 59, 19), 14.406779661017), (datetime.datetime(2221, 4, 5, 19, 0, 19), 14.0), (datetime.datetime(2221, 4, 5, 19, 1, 19), 14.2068965517241), (datetime.datetime(2221, 4, 5, 19, 2, 19), 14.1864406779661), (datetime.datetime(2221, 4, 5, 19, 3, 19), 14.8793103448276), (datetime.datetime(2221, 4, 5, 19, 4, 19), 14.406779661017), (datetime.datetime(2221, 4, 5, 19, 5, 19), 14.4237288135593), (datetime.datetime(2221, 4, 5, 19, 6, 19), 14.8965517241379), (datetime.datetime(2221, 4, 5, 19, 7, 19), 16.0677966101695), (datetime.datetime(2221, 4, 5, 19, 8, 19), 15.7068965517241), (datetime.datetime(2221, 4, 5, 19, 9, 19), 14.5762711864407), (datetime.datetime(2221, 4, 5, 19, 10, 19), 13.8813559322034), (datetime.datetime(2221, 4, 5, 19, 11, 19), 12.2586206896552), (datetime.datetime(2221, 4, 5, 19, 12, 19), 15.0), (datetime.datetime(2221, 4, 5, 19, 13, 19), 14.0689655172414), (datetime.datetime(2221, 4, 5, 19, 14, 19), 13.8474576271186), (datetime.datetime(2221, 4, 5, 19, 15, 19), 13.864406779661), (datetime.datetime(2221, 4, 5, 19, 16, 19), 14.3103448275862), (datetime.datetime(2221, 4, 5, 19, 17, 19), 13.7966101694915), (datetime.datetime(2221, 4, 5, 19, 18, 19), 13.0172413793103), (datetime.datetime(2221, 4, 5, 19, 19, 19), 13.6271186440678), (datetime.datetime(2221, 4, 5, 19, 20, 19), 15.4237288135593), (datetime.datetime(2221, 4, 5, 19, 21, 19), 13.9310344827586), (datetime.datetime(2221, 4, 5, 19, 22, 19), 13.1525423728814), (datetime.datetime(2221, 4, 5, 19, 23, 19), 12.7758620689655), (datetime.datetime(2221, 4, 5, 19, 24, 19), 13.7796610169492), (datetime.datetime(2221, 4, 5, 19, 25, 19), 13.2758620689655), (datetime.datetime(2221, 4, 5, 19, 26, 19), 13.7118644067797), (datetime.datetime(2221, 4, 5, 19, 27, 19), 12.9152542372881), (datetime.datetime(2221, 4, 5, 19, 28, 19), 13.448275862069), (datetime.datetime(2221, 4, 5, 19, 29, 19), 13.9322033898305), (datetime.datetime(2221, 4, 5, 19, 30, 19), 13.0862068965517), (datetime.datetime(2221, 4, 5, 19, 31, 19), 12.5423728813559), (datetime.datetime(2221, 4, 5, 19, 32, 19), 13.1864406779661), (datetime.datetime(2221, 4, 5, 19, 33, 19), 12.8793103448276), (datetime.datetime(2221, 4, 5, 19, 34, 19), 12.9322033898305), (datetime.datetime(2221, 4, 5, 19, 35, 19), 12.8103448275862), (datetime.datetime(2221, 4, 5, 19, 36, 19), 14.6949152542373), (datetime.datetime(2221, 4, 5, 19, 37, 19), 15.3559322033898), (datetime.datetime(2221, 4, 5, 19, 38, 19), 13.0172413793103), (datetime.datetime(2221, 4, 5, 19, 39, 19), 15.0), (datetime.datetime(2221, 4, 5, 19, 40, 19), 14.7241379310345), (datetime.datetime(2221, 4, 5, 19, 41, 19), 13.9661016949153), (datetime.datetime(2221, 4, 5, 19, 42, 19), 13.5593220338983), (datetime.datetime(2221, 4, 5, 19, 43, 19), 13.8448275862069), (datetime.datetime(2221, 4, 5, 19, 44, 19), 13.3728813559322), (datetime.datetime(2221, 4, 5, 19, 45, 19), 13.1724137931034), (datetime.datetime(2221, 4, 5, 19, 46, 19), 13.2881355932203), (datetime.datetime(2221, 4, 5, 19, 47, 19), 14.7796610169492), (datetime.datetime(2221, 4, 5, 19, 48, 19), 14.7413793103448), (datetime.datetime(2221, 4, 5, 19, 49, 19), 14.0338983050847), (datetime.datetime(2221, 4, 5, 19, 50, 19), 14.8793103448276), (datetime.datetime(2221, 4, 5, 19, 51, 19), 14.0338983050847), (datetime.datetime(2221, 4, 5, 19, 52, 19), 13.4237288135593), (datetime.datetime(2221, 4, 5, 19, 53, 19), 14.6034482758621), (datetime.datetime(2221, 4, 5, 19, 54, 19), 14.864406779661), (datetime.datetime(2221, 4, 5, 19, 55, 19), 14.5862068965517), (datetime.datetime(2221, 4, 5, 19, 56, 19), 14.3559322033898), (datetime.datetime(2221, 4, 5, 19, 57, 19), 13.6610169491525), (datetime.datetime(2221, 4, 5, 19, 58, 19), 14.8448275862069), (datetime.datetime(2221, 4, 5, 19, 59, 19), 14.0), (datetime.datetime(2221, 4, 5, 20, 0, 19), 14.3620689655172), (datetime.datetime(2221, 4, 5, 20, 1, 19), 14.3898305084746), (datetime.datetime(2221, 4, 5, 20, 2, 19), 14.5), (datetime.datetime(2221, 4, 5, 20, 3, 19), 14.4406779661017), (datetime.datetime(2221, 4, 5, 20, 4, 19), 15.5593220338983), (datetime.datetime(2221, 4, 5, 20, 5, 19), 14.6034482758621), (datetime.datetime(2221, 4, 5, 20, 6, 19), 14.6610169491525), (datetime.datetime(2221, 4, 5, 20, 7, 19), 14.5172413793103), (datetime.datetime(2221, 4, 5, 20, 8, 19), 14.5423728813559), (datetime.datetime(2221, 4, 5, 20, 9, 19), 14.0), (datetime.datetime(2221, 4, 5, 20, 10, 19), 14.9137931034483), (datetime.datetime(2221, 4, 5, 20, 11, 19), 14.5084745762712), (datetime.datetime(2221, 4, 5, 20, 12, 19), 13.5), (datetime.datetime(2221, 4, 5, 20, 13, 19), 15.5932203389831), (datetime.datetime(2221, 4, 5, 20, 14, 19), 16.0), (datetime.datetime(2221, 4, 5, 20, 15, 19), 14.9827586206897), (datetime.datetime(2221, 4, 5, 20, 16, 19), 15.1864406779661), (datetime.datetime(2221, 4, 5, 20, 17, 19), 15.0), (datetime.datetime(2221, 4, 5, 20, 18, 19), 14.7796610169492), (datetime.datetime(2221, 4, 5, 20, 19, 19), 15.1724137931034), (datetime.datetime(2221, 4, 5, 20, 20, 19), 15.6949152542373), (datetime.datetime(2221, 4, 5, 20, 21, 19), 16.4237288135593), (datetime.datetime(2221, 4, 5, 20, 22, 19), 15.0), (datetime.datetime(2221, 4, 5, 20, 23, 19), 14.728813559322), (datetime.datetime(2221, 4, 5, 20, 24, 19), 14.0), (datetime.datetime(2221, 4, 5, 20, 25, 19), 14.0), (datetime.datetime(2221, 4, 5, 20, 26, 19), 14.1016949152542), (datetime.datetime(2221, 4, 5, 20, 27, 19), 15.0), (datetime.datetime(2221, 4, 5, 20, 28, 19), 15.2033898305085), (datetime.datetime(2221, 4, 5, 20, 29, 19), 14.4237288135593), (datetime.datetime(2221, 4, 5, 20, 30, 19), 14.0344827586207), (datetime.datetime(2221, 4, 5, 20, 31, 19), 14.8813559322034), (datetime.datetime(2221, 4, 5, 20, 32, 19), 13.9137931034483), (datetime.datetime(2221, 4, 5, 20, 33, 19), 13.728813559322), (datetime.datetime(2221, 4, 5, 20, 34, 19), 14.4655172413793), (datetime.datetime(2221, 4, 5, 20, 35, 19), 15.0), (datetime.datetime(2221, 4, 5, 20, 36, 19), 15.0), (datetime.datetime(2221, 4, 5, 20, 37, 19), 14.9310344827586), (datetime.datetime(2221, 4, 5, 20, 38, 19), 14.0338983050847), (datetime.datetime(2221, 4, 5, 20, 39, 19), 15.1724137931034), (datetime.datetime(2221, 4, 5, 20, 40, 19), 15.6610169491525), (datetime.datetime(2221, 4, 5, 20, 41, 19), 18.0677966101695), (datetime.datetime(2221, 4, 5, 20, 42, 19), 14.8793103448276), (datetime.datetime(2221, 4, 5, 20, 43, 19), 16.6610169491525), (datetime.datetime(2221, 4, 5, 20, 44, 19), 15.8965517241379), (datetime.datetime(2221, 4, 5, 20, 45, 19), 14.9491525423729), (datetime.datetime(2221, 4, 5, 20, 46, 19), 14.6440677966102)]
temperature = [(datetime.datetime(2221, 4, 5, 16, 49, 19), 35.22222222222222), (datetime.datetime(2221, 4, 5, 17, 25, 19), 34.72222222222222), (datetime.datetime(2221, 4, 5, 17, 57, 19), 33.22222222222222), (datetime.datetime(2221, 4, 5, 18, 2, 19), 33.611111111111114), (datetime.datetime(2221, 4, 5, 18, 7, 19), 33.77777777777778), (datetime.datetime(2221, 4, 5, 18, 12, 19), 34.0), (datetime.datetime(2221, 4, 5, 18, 17, 19), 34.111111111111114), (datetime.datetime(2221, 4, 5, 18, 27, 19), 34.22222222222222), (datetime.datetime(2221, 4, 5, 18, 37, 19), 34.27777777777778), (datetime.datetime(2221, 4, 5, 18, 42, 19), 34.388888888888886), (datetime.datetime(2221, 4, 5, 18, 47, 19), 34.388888888888886), (datetime.datetime(2221, 4, 5, 18, 52, 19), 34.388888888888886), (datetime.datetime(2221, 4, 5, 18, 57, 19), 34.5), (datetime.datetime(2221, 4, 5, 19, 2, 19), 34.611111111111114), (datetime.datetime(2221, 4, 5, 19, 7, 19), 34.611111111111114), (datetime.datetime(2221, 4, 5, 19, 12, 19), 34.72222222222222), (datetime.datetime(2221, 4, 5, 19, 22, 19), 34.77777777777778), (datetime.datetime(2221, 4, 5, 19, 27, 19), 34.77777777777778), (datetime.datetime(2221, 4, 5, 19, 32, 19), 34.888888888888886), (datetime.datetime(2221, 4, 5, 19, 37, 19), 34.888888888888886), (datetime.datetime(2221, 4, 5, 19, 48, 19), 35.111111111111114), (datetime.datetime(2221, 4, 5, 19, 57, 19), 35.22222222222222), (datetime.datetime(2221, 4, 5, 20, 7, 19), 35.27777777777778), (datetime.datetime(2221, 4, 5, 20, 12, 19), 35.27777777777778), (datetime.datetime(2221, 4, 5, 20, 17, 19), 35.388888888888886), (datetime.datetime(2221, 4, 5, 20, 23, 19), 35.5), (datetime.datetime(2221, 4, 5, 20, 37, 19), 35.611111111111114), (datetime.datetime(2221, 4, 5, 20, 42, 19), 35.72222222222222), (datetime.datetime(2221, 4, 5, 20, 46, 19), 35.72222222222222)]
# Previous Results
shock_index = 1.125
shock_index_interpretation = 'HIGH (1.12), significantly above normal (0.5-0.7). Suggests decompensated shock, immediate intervention needed.'
map_value = 51.7
map_interpretation = 'LOW (52 mmHg), below critical threshold of 65 mmHg. Indicates inadequate organ perfusion pressure.'
pulse_pressure = 23.0
qsofa_score = 2
qsofa_interpretation = 'High Risk (Score 2/3). Criteria met: SBP=67, RR=22. Associated with poor outcomes in sepsis.'
sirs = 1
spo2_trend = {'first': np.float64(97.0), 'last': np.float64(99.0), 'min': 72.1, 'mean': 98.5, 'slope': np.float64(0.0221), 'r_squared': np.float64(0.047), 'trend_pct': np.float64(3.21)}
hr_volatility = {'dispersion_ms': 34.44, 'rmssd_ms': 24.46, 'hr_std_bpm': 2.88, 'hr_range_bpm': 15.2, 'n_samples': 239, 'data_density': 'moderate'}
triage_vital_panel = 'Attached'
# CORRUPTED VAR REMOVED: plot_the_time_series_of_mean_arterial_pressure_(map)_and_systolic_blood_pressure_(sbp)_together_on_the_same_axes_over_the_available_time_period. = None
# CORRUPTED VAR REMOVED: create_a_scatter_plot_of_shock_index_(si)_versus_qsofa_score_for_each_time_point_where_both_are_available. = None
# CORRUPTED VAR REMOVED: plot_the_time_series_of_temperature_(°c)_to_assess_the_trend_and_variability_over_the_observation_period. = None
# CORRUPTED VAR REMOVED: create_a_scatter_plot_of_temperature_(°c)_versus_map_(mmhg)_to_evaluate_the_correlation_between_hypothermia_and_hemodynamic_instability. = None
# CORRUPTED VAR REMOVED: plot_the_time_series_of_heart_rate_(bpm)_alongside_temperature_(°c)_to_assess_for_bradycardia_and_potential_correlation_between_temperature_and_heart_rate. = None

# --- Generated Code Starts Here ---
import numpy as np
from datetime import datetime

def plot_temperature_time_series(temperature_data):
    """
    Plots the time series of temperature data.

    Args:
        temperature_data (list[tuple(datetime, float)]): A list of (timestamp, temperature) tuples.
    """
    if not temperature_data:
        print('No temperature data available to plot.')
        return
    timestamps = [item[0] for item in temperature_data]
    temperatures = [item[1] for item in temperature_data]
    plt.figure(figsize=(12, 6))
    plt.plot(timestamps, temperatures, marker='o', linestyle='-')
    plt.xlabel('Tempo')
    plt.ylabel('Temperatura (°C)')
    plt.title('Serie Temporale della Temperatura')
    plt.grid(True)
    plt.xticks(rotation=45, ha='right')
    plt.tight_layout()
    save_plot('temperature_time_series.png')
    plt.close()
plot_temperature_time_series(temperature)
